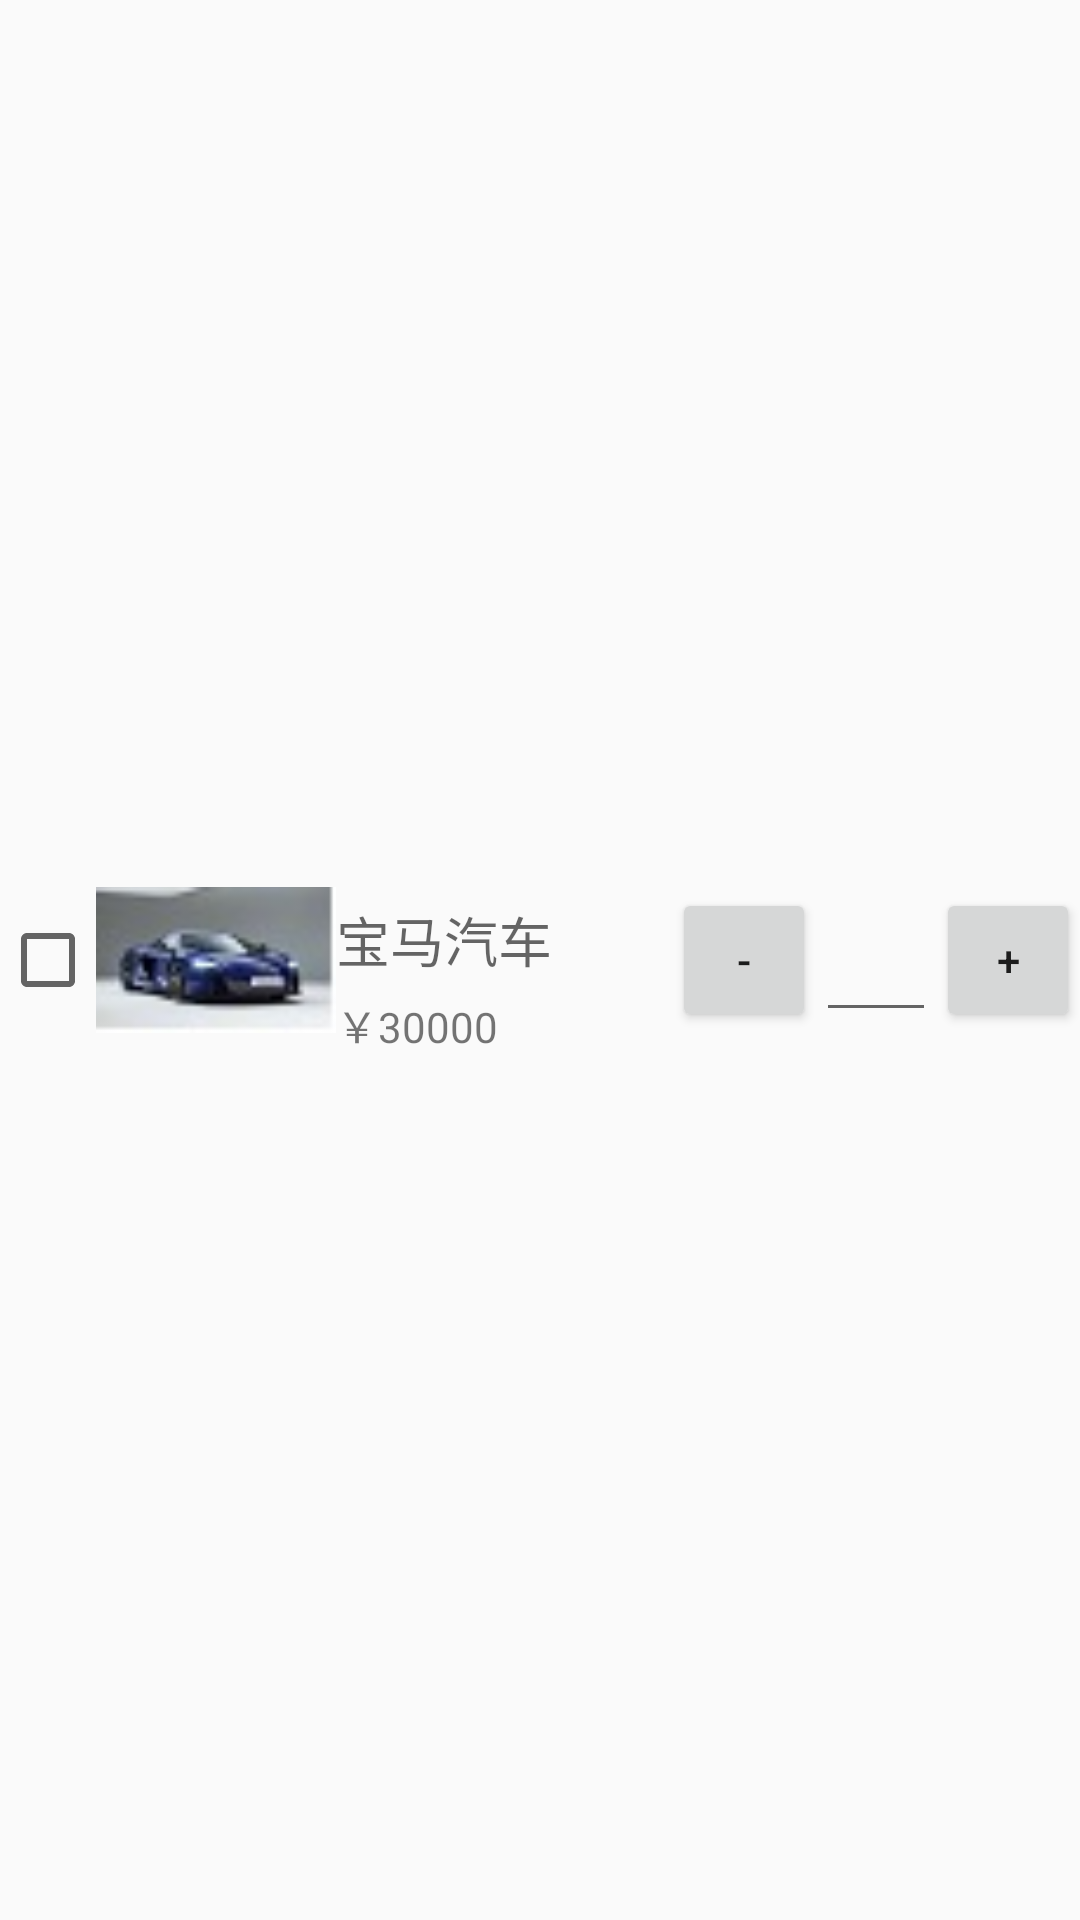

Produce the Android XML layout that renders to this screen, including the resource entries it uses.
<!-- AndroidManifest.xml: application theme AppTheme -->
<!-- res/layout/activity_shop_adapter.xml -->
<?xml version="1.0" encoding="UTF-8"?>
<RelativeLayout
    android:descendantFocusability="blocksDescendants"
    android:layout_height="match_parent"
    android:layout_width="match_parent"
    xmlns:android="http://schemas.android.com/apk/res/android">

    <CheckBox
        android:layout_height="wrap_content"
        android:layout_width="wrap_content"
        android:clickable="false"
        android:layout_centerVertical="true"
        android:id="@+id/lv_item_check"/>

    <ImageView
        android:layout_height="80dp"
        android:layout_width="80dp"
        android:layout_centerVertical="true"
        android:id="@+id/lv_item_img"
        android:src="@drawable/car1"
        android:layout_toRightOf="@id/lv_item_check"/>

    <TextView
        android:layout_height="wrap_content"
        android:layout_width="wrap_content"
        android:id="@+id/lv_item_name"
        android:layout_toRightOf="@+id/lv_item_img"
        android:textAppearance="?android:attr/textAppearanceMedium"
        android:text="宝马汽车"
        android:layout_alignTop="@id/lv_item_img"
        android:layout_marginTop="20dp"/>

    <TextView
        android:layout_height="wrap_content"
        android:layout_width="wrap_content"
        android:id="@+id/lv_item_price"
        android:textAppearance="?android:attr/textAppearanceSmall"
        android:text="￥30000" android:layout_marginTop="5dp"
        android:layout_below="@id/lv_item_name"
        android:layout_alignLeft="@id/lv_item_name"/>

    <Button
        android:layout_height="wrap_content"
        android:layout_width="wrap_content"
        android:layout_centerVertical="true"
        android:id="@+id/lv_item_add"
        android:text="+"
        android:layout_marginTop="20dp"
        android:padding="2dp"
        android:layout_alignParentRight="true"
        style="?android:attr/buttonStyleSmall"/>

    <EditText
        android:layout_height="wrap_content"
        android:layout_width="40dp"
        android:id="@+id/lv_item_txt"
        android:inputType="number"
        android:ems="10"
        android:layout_alignBottom="@id/lv_item_add"
        android:layout_toLeftOf="@id/lv_item_add"/>

    <Button
        android:layout_height="wrap_content"
        android:layout_width="wrap_content"
        android:id="@+id/lv_item_min"
        android:text="-"
        android:padding="2dp"
        style="?android:attr/buttonStyleSmall"
        android:layout_alignBottom="@id/lv_item_add"
        android:layout_toLeftOf="@id/lv_item_txt"/>

</RelativeLayout>
<!-- resources referenced by this layout -->
<resources>
  <!-- drawable car1: jpg bitmap (drawable-hdpi, 1807 bytes) -->
  <style name="AppTheme" parent="Theme.AppCompat.Light.DarkActionBar">
          
          <item name="colorPrimary">@color/colorPrimary</item>
          <item name="colorPrimaryDark">@color/colorPrimaryDark</item>
          <item name="colorAccent">@color/colorAccent</item>
  
      </style>
  <color name="colorPrimary">#3F51B5</color>
  <color name="colorPrimaryDark">#303F9F</color>
  <color name="colorAccent">#FF4081</color>
</resources>
